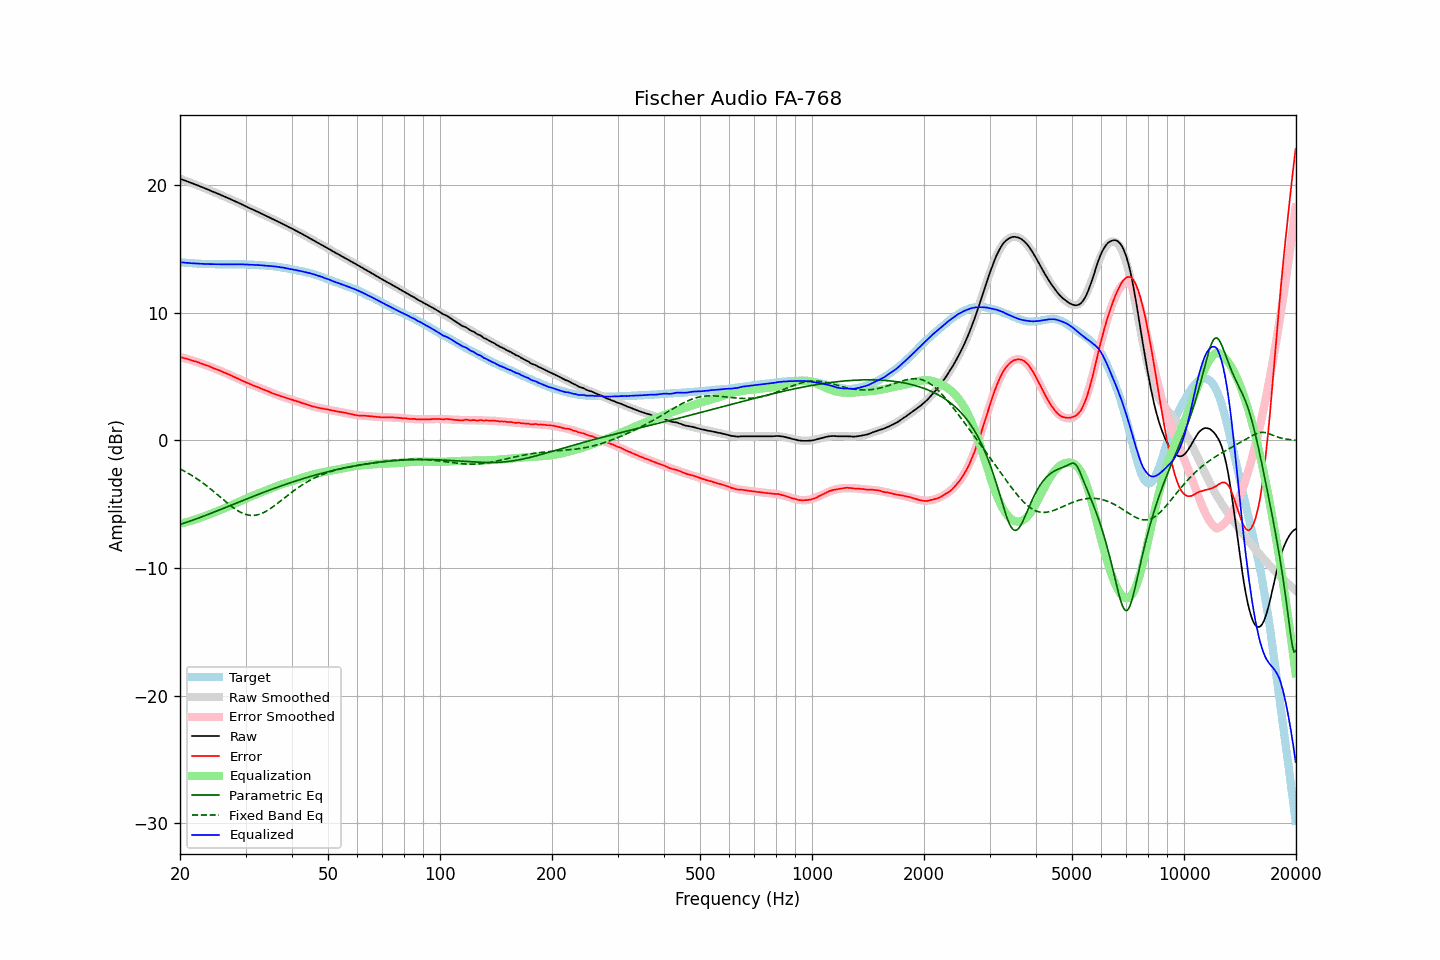

The data file committed next to this chart (first rows):
frequency, raw, error, smoothed, error_smoothed, equalization, parametric_eq, fixed_band_eq, equalized_raw, equalized_smoothed, target
20.00, 20.51, 6.54, 20.51, 6.54, -6.54, -6.58, -2.23, 13.97, 13.97, 13.97
20.20, 20.46, 6.50, 20.46, 6.51, -6.51, -6.54, -2.30, 13.95, 13.96, 13.96
20.40, 20.42, 6.47, 20.41, 6.47, -6.47, -6.50, -2.36, 13.94, 13.94, 13.94
20.61, 20.37, 6.43, 20.37, 6.44, -6.44, -6.46, -2.43, 13.93, 13.93, 13.93
20.81, 20.32, 6.40, 20.32, 6.40, -6.40, -6.42, -2.50, 13.91, 13.92, 13.91
21.02, 20.28, 6.37, 20.27, 6.37, -6.37, -6.38, -2.57, 13.91, 13.91, 13.90
21.23, 20.23, 6.34, 20.23, 6.33, -6.33, -6.33, -2.64, 13.90, 13.90, 13.89
21.44, 20.18, 6.28, 20.18, 6.29, -6.29, -6.29, -2.72, 13.89, 13.89, 13.90
21.66, 20.13, 6.25, 20.13, 6.25, -6.25, -6.24, -2.80, 13.88, 13.88, 13.88
21.87, 20.09, 6.21, 20.08, 6.21, -6.21, -6.20, -2.88, 13.87, 13.87, 13.88
22.09, 20.04, 6.18, 20.03, 6.17, -6.17, -6.15, -2.96, 13.87, 13.86, 13.86
22.31, 19.99, 6.13, 19.98, 6.13, -6.13, -6.11, -3.05, 13.86, 13.85, 13.86
22.54, 19.94, 6.09, 19.93, 6.08, -6.08, -6.06, -3.13, 13.85, 13.85, 13.85
22.76, 19.88, 6.03, 19.88, 6.04, -6.04, -6.01, -3.22, 13.84, 13.84, 13.84
22.99, 19.83, 5.99, 19.83, 6.00, -6.00, -5.97, -3.31, 13.83, 13.84, 13.83
23.22, 19.78, 5.96, 19.78, 5.95, -5.95, -5.92, -3.41, 13.83, 13.83, 13.82
23.45, 19.73, 5.90, 19.73, 5.90, -5.90, -5.87, -3.50, 13.82, 13.83, 13.83
23.69, 19.68, 5.86, 19.68, 5.86, -5.86, -5.82, -3.60, 13.82, 13.82, 13.82
23.92, 19.63, 5.82, 19.63, 5.81, -5.81, -5.77, -3.70, 13.82, 13.82, 13.81
24.16, 19.58, 5.76, 19.57, 5.76, -5.76, -5.72, -3.80, 13.82, 13.81, 13.82
24.40, 19.52, 5.70, 19.52, 5.71, -5.71, -5.67, -3.90, 13.80, 13.81, 13.81
24.65, 19.47, 5.65, 19.47, 5.66, -5.66, -5.62, -4.01, 13.81, 13.81, 13.81
24.89, 19.42, 5.60, 19.42, 5.61, -5.61, -5.57, -4.11, 13.80, 13.81, 13.81
25.14, 19.37, 5.57, 19.36, 5.56, -5.56, -5.52, -4.22, 13.81, 13.80, 13.80
25.39, 19.32, 5.52, 19.31, 5.51, -5.51, -5.47, -4.33, 13.80, 13.80, 13.80
25.65, 19.26, 5.46, 19.26, 5.46, -5.46, -5.42, -4.43, 13.80, 13.80, 13.80
25.91, 19.21, 5.41, 19.20, 5.41, -5.41, -5.37, -4.54, 13.80, 13.80, 13.79
26.16, 19.15, 5.34, 19.15, 5.35, -5.35, -5.32, -4.65, 13.79, 13.80, 13.80
26.43, 19.10, 5.30, 19.09, 5.30, -5.30, -5.27, -4.75, 13.80, 13.80, 13.80
26.69, 19.04, 5.24, 19.04, 5.24, -5.24, -5.22, -4.86, 13.79, 13.80, 13.80
26.96, 18.99, 5.19, 18.98, 5.19, -5.19, -5.17, -4.96, 13.80, 13.80, 13.80
27.23, 18.93, 5.13, 18.93, 5.13, -5.13, -5.12, -5.06, 13.80, 13.80, 13.79
27.50, 18.87, 5.08, 18.87, 5.07, -5.07, -5.07, -5.16, 13.79, 13.80, 13.79
27.77, 18.82, 5.02, 18.82, 5.02, -5.02, -5.02, -5.26, 13.80, 13.80, 13.80
28.05, 18.76, 4.96, 18.76, 4.96, -4.96, -4.96, -5.35, 13.80, 13.80, 13.80
28.33, 18.70, 4.89, 18.70, 4.90, -4.90, -4.91, -5.43, 13.80, 13.80, 13.80
28.62, 18.65, 4.85, 18.64, 4.84, -4.84, -4.86, -5.51, 13.81, 13.80, 13.80
28.90, 18.59, 4.78, 18.58, 4.78, -4.78, -4.81, -5.58, 13.80, 13.80, 13.81
29.19, 18.53, 4.72, 18.52, 4.73, -4.73, -4.76, -5.65, 13.80, 13.80, 13.80
29.48, 18.47, 4.67, 18.46, 4.67, -4.67, -4.71, -5.71, 13.80, 13.80, 13.80
29.78, 18.41, 4.61, 18.41, 4.61, -4.61, -4.66, -5.76, 13.79, 13.79, 13.80
30.08, 18.35, 4.55, 18.35, 4.56, -4.56, -4.61, -5.80, 13.79, 13.79, 13.79
30.38, 18.29, 4.51, 18.29, 4.50, -4.50, -4.56, -5.84, 13.79, 13.79, 13.78
30.68, 18.23, 4.45, 18.23, 4.45, -4.45, -4.51, -5.86, 13.78, 13.78, 13.78
30.99, 18.16, 4.39, 18.17, 4.40, -4.40, -4.46, -5.87, 13.76, 13.77, 13.77
31.30, 18.11, 4.34, 18.11, 4.34, -4.34, -4.41, -5.88, 13.76, 13.77, 13.77
31.61, 18.05, 4.28, 18.05, 4.29, -4.29, -4.36, -5.87, 13.75, 13.76, 13.76
31.93, 17.99, 4.25, 17.99, 4.24, -4.24, -4.31, -5.86, 13.75, 13.75, 13.74
32.24, 17.94, 4.19, 17.93, 4.19, -4.19, -4.26, -5.84, 13.75, 13.74, 13.75
32.57, 17.88, 4.15, 17.87, 4.14, -4.14, -4.21, -5.80, 13.74, 13.73, 13.73
32.89, 17.82, 4.09, 17.81, 4.09, -4.09, -4.16, -5.76, 13.73, 13.73, 13.73
33.22, 17.76, 4.04, 17.75, 4.04, -4.04, -4.12, -5.71, 13.72, 13.72, 13.72
33.55, 17.70, 3.98, 17.69, 3.98, -3.98, -4.07, -5.65, 13.71, 13.71, 13.72
33.89, 17.64, 3.94, 17.63, 3.93, -3.93, -4.02, -5.59, 13.70, 13.70, 13.70
34.23, 17.58, 3.89, 17.57, 3.88, -3.88, -3.97, -5.52, 13.70, 13.69, 13.68
34.57, 17.52, 3.84, 17.51, 3.83, -3.83, -3.92, -5.44, 13.69, 13.68, 13.68
34.92, 17.45, 3.79, 17.45, 3.78, -3.78, -3.88, -5.36, 13.67, 13.67, 13.66
35.27, 17.39, 3.71, 17.39, 3.73, -3.73, -3.83, -5.27, 13.66, 13.66, 13.68
35.62, 17.33, 3.68, 17.33, 3.68, -3.68, -3.79, -5.18, 13.65, 13.65, 13.65
35.97, 17.27, 3.62, 17.27, 3.63, -3.63, -3.74, -5.09, 13.63, 13.63, 13.64
... 635 more rows
